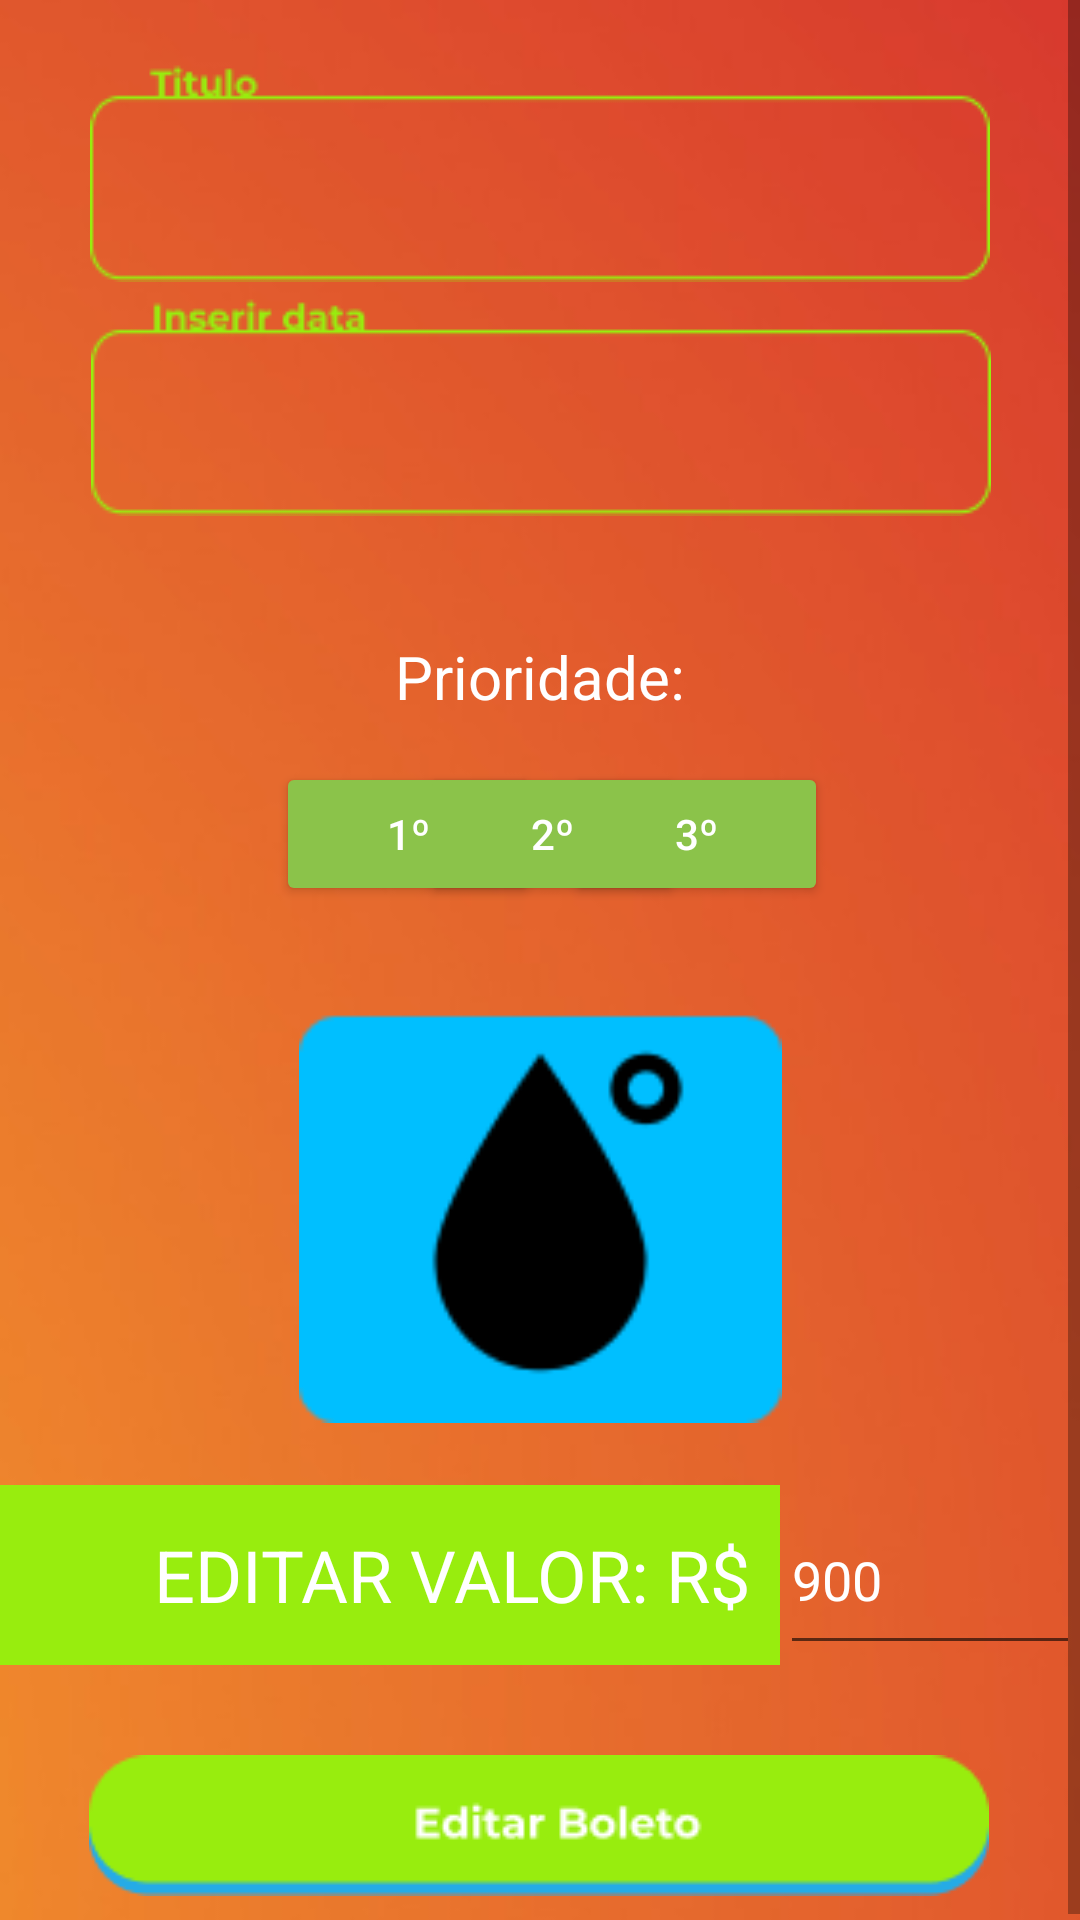

Write the Android layout XML for this screen, with the resource values it uses.
<!-- AndroidManifest.xml: application theme Theme.GuardandoBoletos -->
<!-- res/layout/editar_boleto_fragment.xml -->
<?xml version="1.0" encoding="utf-8"?>
<ScrollView
    xmlns:android="http://schemas.android.com/apk/res/android"
    xmlns:app="http://schemas.android.com/apk/res-auto"
    xmlns:tools="http://schemas.android.com/tools"
    android:layout_width="match_parent"
    android:layout_height="match_parent"
    android:fillViewport="true"
    >
<androidx.constraintlayout.widget.ConstraintLayout
    android:layout_width="match_parent"
    android:layout_height="match_parent"
    android:background="@drawable/planofundo3"
    tools:context=".ui.editarBoleto.EditarBoletoFragment">

    <EditText
        android:id="@+id/editTextEditarTituloBoleto"
        android:layout_width="wrap_content"
        android:layout_height="wrap_content"
        android:layout_marginTop="20dp"
        android:layout_marginBottom="118dp"
        android:background="@drawable/tituloboleto"
        android:ems="10"
        android:inputType="textPersonName"
        app:layout_constraintBottom_toTopOf="@+id/textViewEditarPrioridade"
        app:layout_constraintEnd_toEndOf="parent"
        app:layout_constraintStart_toStartOf="parent"
        app:layout_constraintTop_toTopOf="parent"
        tools:ignore="SpeakableTextPresentCheck" />

    <Button
        android:id="@+id/buttonEditarPrioridadeBaixa"
        android:layout_width="wrap_content"
        android:layout_height="wrap_content"
        android:layout_marginStart="92dp"
        android:backgroundTint="#8BC34A"
        android:text="1º"
        android:textColor="#FFFFFF"
        app:cornerRadius="10dp"
        app:layout_constraintBaseline_toBaselineOf="@+id/buttonEditarPrioridadeMedia"
        app:layout_constraintStart_toStartOf="parent" />

    <Button
        android:id="@+id/buttonEditarPrioridadeAlta"
        android:layout_width="wrap_content"
        android:layout_height="wrap_content"
        android:layout_marginEnd="84dp"
        android:backgroundTint="#8BC34A"
        android:text="3º"
        android:textColor="#FFFFFF"
        app:cornerRadius="10dp"
        app:layout_constraintBaseline_toBaselineOf="@+id/buttonEditarPrioridadeMedia"
        app:layout_constraintEnd_toEndOf="parent" />

    <Button
        android:id="@+id/buttonEditarPrioridadeMedia"
        android:layout_width="wrap_content"
        android:layout_height="wrap_content"
        android:layout_marginTop="15dp"
        android:backgroundTint="#8BC34A"
        android:text="2º"
        android:textColor="#FFFFFF"
        app:cornerRadius="10dp"
        app:layout_constraintEnd_toStartOf="@+id/buttonEditarPrioridadeAlta"
        app:layout_constraintStart_toEndOf="@+id/buttonEditarPrioridadeBaixa"
        app:layout_constraintTop_toBottomOf="@+id/textViewEditarPrioridade" />

    <TextView
        android:id="@+id/textViewEditarPrioridade"
        android:layout_width="wrap_content"
        android:layout_height="wrap_content"
        android:layout_marginBottom="65dp"
        android:text="Prioridade:"
        android:textColor="#FFFFFF"
        android:textSize="20sp"
        app:layout_constraintBottom_toTopOf="@+id/imageViewEditarTipoBoleto"
        app:layout_constraintEnd_toEndOf="parent"
        app:layout_constraintStart_toStartOf="parent"
        app:layout_constraintTop_toBottomOf="@+id/editTextEditarTituloBoleto" />

    <ImageView
        android:id="@+id/imageViewEditarTipoBoleto"
        android:layout_width="161dp"
        android:layout_height="162dp"
        android:layout_marginTop="84dp"
        android:src="@drawable/conta_agua"
        app:layout_constraintEnd_toEndOf="parent"
        app:layout_constraintStart_toStartOf="parent"
        app:layout_constraintTop_toBottomOf="@+id/textViewEditarPrioridade" />

    <EditText
        android:id="@+id/editTextEditarDataBoleto"
        android:layout_width="wrap_content"
        android:layout_height="wrap_content"
        android:layout_marginTop="4dp"
        android:background="@drawable/inserir_data"
        android:ems="10"
        android:inputType="date"
        app:layout_constraintEnd_toEndOf="parent"
        app:layout_constraintHorizontal_bias="0.504"
        app:layout_constraintStart_toStartOf="parent"
        app:layout_constraintTop_toBottomOf="@+id/editTextEditarTituloBoleto"
        tools:ignore="SpeakableTextPresentCheck" />

    <ImageButton
        android:id="@+id/imageButtonEditarCadastrarBoleto"
        android:layout_width="wrap_content"
        android:layout_height="wrap_content"
        android:layout_marginTop="20dp"
        android:backgroundTint="@color/transparente"
        android:src="@drawable/btn_editar_boleto"
        app:layout_constraintBottom_toBottomOf="parent"
        app:layout_constraintEnd_toEndOf="parent"
        app:layout_constraintHorizontal_bias="0.494"
        app:layout_constraintStart_toStartOf="parent"
        app:layout_constraintTop_toBottomOf="@+id/textView6"
        app:layout_constraintVertical_bias="0.0"
        tools:ignore="SpeakableTextPresentCheck" />

    <TextView
        android:id="@+id/textView6"
        android:layout_width="0dp"
        android:layout_height="60dp"
        android:layout_marginTop="10dp"
        android:layout_marginEnd="100dp"
        android:background="#98ED0E"
        android:gravity="center|right"
        android:padding="10dp"
        android:text="EDITAR VALOR: R$"
        android:textColor="#FFFFFF"
        android:textSize="24sp"
        app:layout_constraintEnd_toEndOf="parent"
        app:layout_constraintHorizontal_bias="0.0"
        app:layout_constraintStart_toStartOf="parent"
        app:layout_constraintTop_toBottomOf="@+id/imageViewEditarTipoBoleto" />

    <EditText
        android:id="@+id/editTextEditarValorBoleto"
        android:layout_width="100dp"
        android:layout_height="60dp"
        android:layout_marginTop="10dp"
        android:ems="10"
        android:hint="900"
        android:inputType="number|numberDecimal"
        android:textColorHint="#FFFFFF"
        app:layout_constraintEnd_toEndOf="parent"
        app:layout_constraintStart_toEndOf="@+id/textView6"
        app:layout_constraintTop_toBottomOf="@+id/imageViewEditarTipoBoleto" />

</androidx.constraintlayout.widget.ConstraintLayout>
</ScrollView>
<!-- resources referenced by this layout -->
<resources>
  <color name="transparente">#00FFFFFF</color>
  <!-- drawable btn_editar_boleto: png bitmap (drawable, 2527 bytes) -->
  <!-- drawable conta_agua: png bitmap (drawable, 2522 bytes) -->
  <!-- drawable inserir_data: png bitmap (drawable, 1918 bytes) -->
  <!-- drawable planofundo3: png bitmap (drawable, 42748 bytes) -->
  <!-- drawable tituloboleto: png bitmap (drawable, 1449 bytes) -->
  <style name="Theme.GuardandoBoletos" parent="Theme.AppCompat.Light">
          
          <item name="colorPrimary">#8BC34A</item>
          <item name="colorPrimaryVariant">#8BC34A</item>
          <item name="titleTextColor">#FFFFFF</item>
          <item name="colorOnPrimary">@color/white</item>
          
          <item name="colorSecondary">@color/teal_200</item>
          <item name="colorSecondaryVariant">@color/teal_700</item>
          <item name="colorOnSecondary">@color/black</item>
          
          <item name="android:statusBarColor" tools:targetApi="l">?attr/colorPrimaryVariant</item>
          
      </style>
  <color name="white">#FFFFFFFF</color>
  <color name="teal_200">#FF03DAC5</color>
  <color name="teal_700">#FF018786</color>
  <color name="black">#FF000000</color>
</resources>
